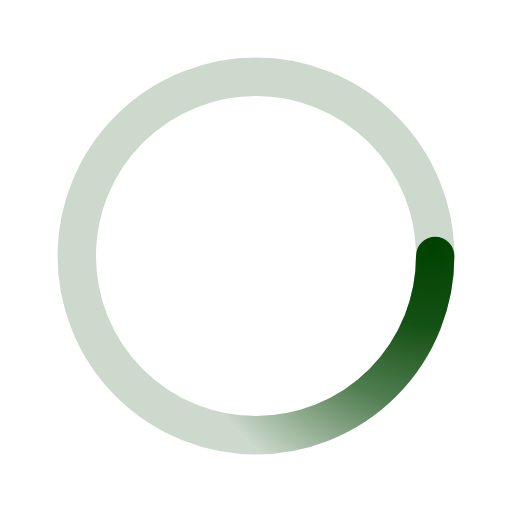
t = 0.00 s
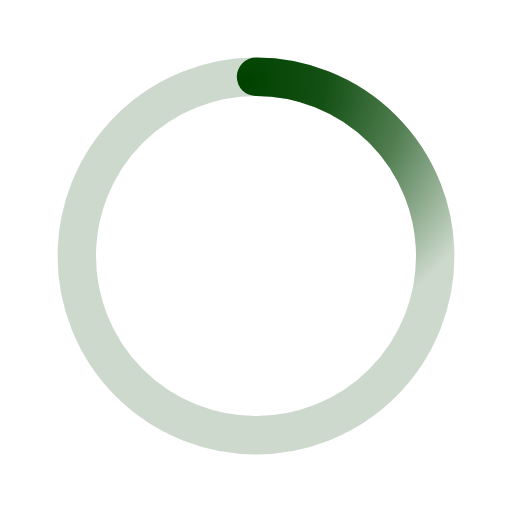
t = 0.50 s
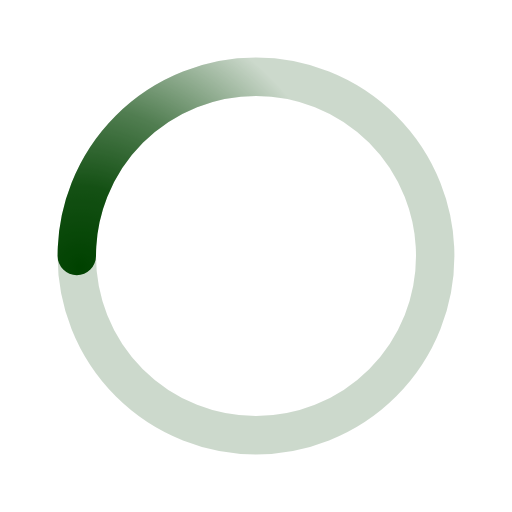
t = 1.00 s
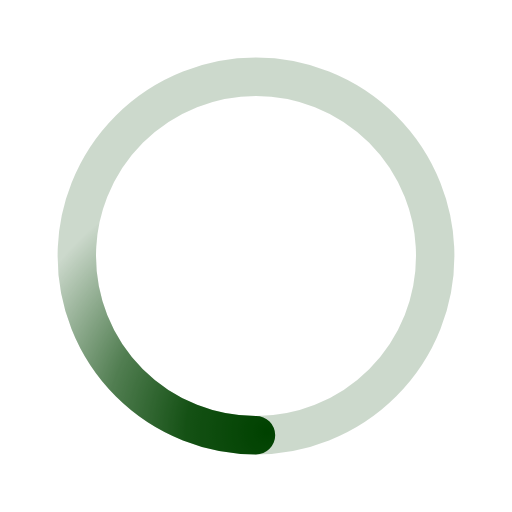
t = 1.50 s

The animated SVG that drew these frames (rendered in a browser with its animation timeline set to each time). Animation: 1 SMIL element (animateTransform=1); one cycle of 2.00 s, repeats indefinitely.

﻿<svg xmlns='http://www.w3.org/2000/svg' viewBox='0 0 200 200'><radialGradient id='a11' cx='.66' fx='.66' cy='.3125' fy='.3125' gradientTransform='scale(1.5)'><stop offset='0' stop-color='#004200'></stop><stop offset='.3' stop-color='#004200' stop-opacity='.9'></stop><stop offset='.6' stop-color='#004200' stop-opacity='.6'></stop><stop offset='.8' stop-color='#004200' stop-opacity='.3'></stop><stop offset='1' stop-color='#004200' stop-opacity='0'></stop></radialGradient><circle transform-origin='center' fill='none' stroke='url(#a11)' stroke-width='15' stroke-linecap='round' stroke-dasharray='200 1000' stroke-dashoffset='0' cx='100' cy='100' r='70'><animateTransform type='rotate' attributeName='transform' calcMode='spline' dur='2' values='360;0' keyTimes='0;1' keySplines='0 0 1 1' repeatCount='indefinite'></animateTransform></circle><circle transform-origin='center' fill='none' opacity='.2' stroke='#004200' stroke-width='15' stroke-linecap='round' cx='100' cy='100' r='70'></circle></svg>